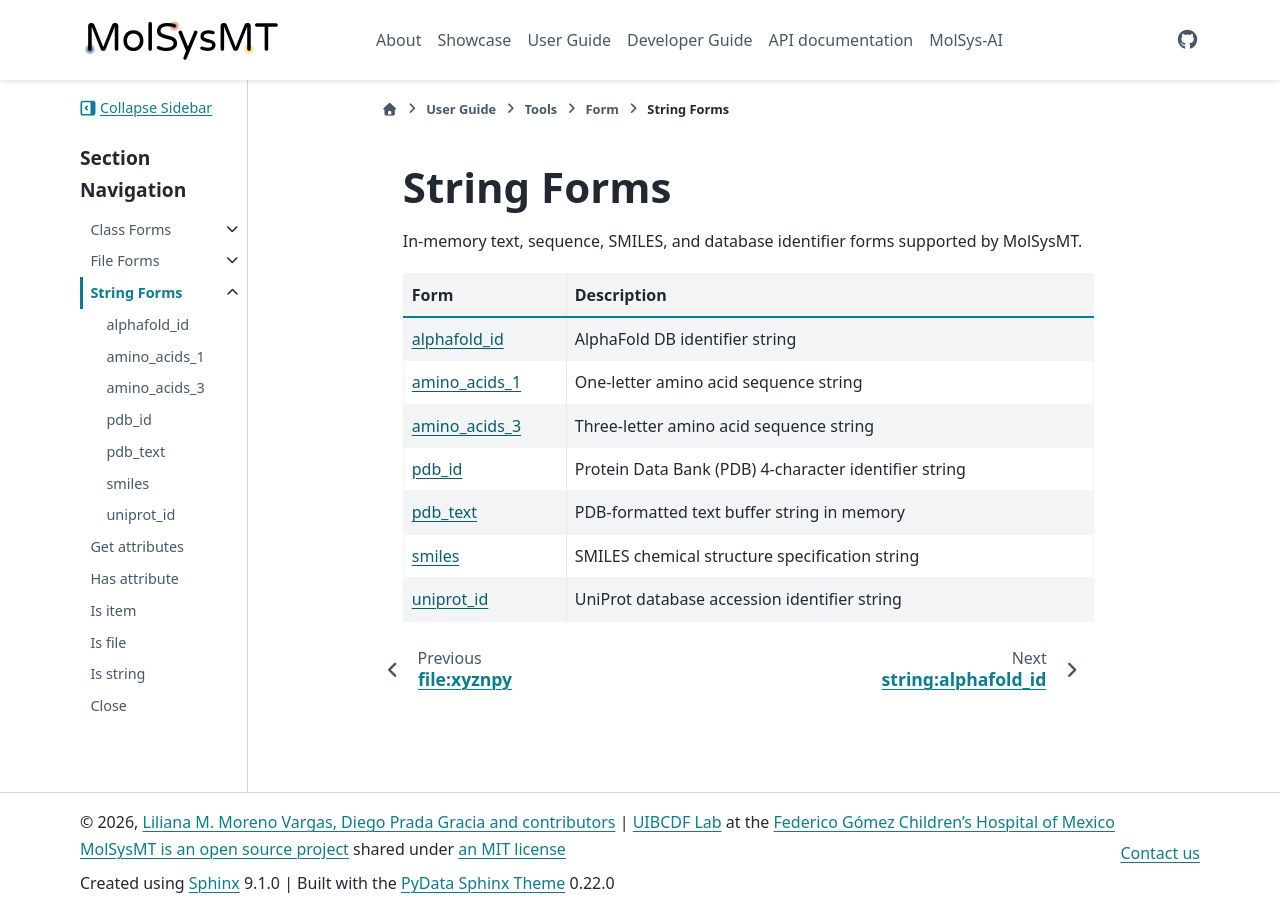

repository: uibcdf/molsysmt · page: content/user/tools/form/string/index.html · generator: sphinx

# String Forms

In-memory text, sequence, SMILES, and database identifier forms supported by MolSysMT.

| Form | Description |
| :--- | :--- |
| [alphafold_id](string_alphafold_id.ipynb) | AlphaFold DB identifier string |
| [amino_acids_1](string_amino_acids_1.ipynb) | One-letter amino acid sequence string |
| [amino_acids_3](string_amino_acids_3.ipynb) | Three-letter amino acid sequence string |
| [pdb_id](string_pdb_id.ipynb) | Protein Data Bank (PDB) 4-character identifier string |
| [pdb_text](string_pdb_text.ipynb) | PDB-formatted text buffer string in memory |
| [smiles](string_smiles.ipynb) | SMILES chemical structure specification string |
| [uniprot_id](string_uniprot_id.ipynb) | UniProt database accession identifier string |

```{eval-rst}
.. toctree::
   :maxdepth: 1
   :hidden:

   alphafold_id <string_alphafold_id.ipynb>
   amino_acids_1 <string_amino_acids_1.ipynb>
   amino_acids_3 <string_amino_acids_3.ipynb>
   pdb_id <string_pdb_id.ipynb>
   pdb_text <string_pdb_text.ipynb>
   smiles <string_smiles.ipynb>
   uniprot_id <string_uniprot_id.ipynb>
```
